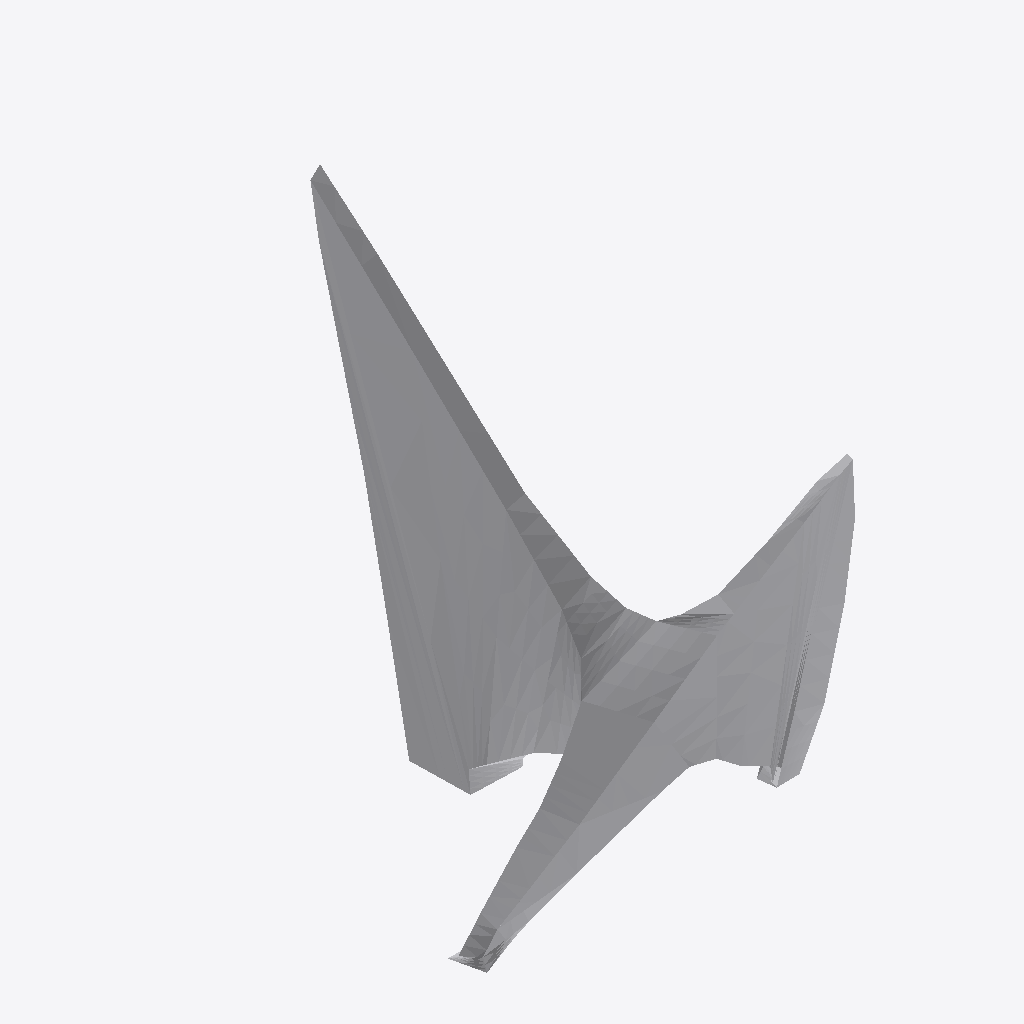
Isometric view of an IFC building model (IFC-SPF (STEP), schema IFC2X3, length unit metre), seen from the south-west, elements coloured by IFC class: 1 other element (light grey).
Extent 2.8 m × 2.4 m × 3.6 m (x, y, z). Elements (1): 1 IfcBuildingElementPart.

HEADER;
FILE_DESCRIPTION(('IFC 2x3 Building Model'),'2;1');
FILE_NAME('C:\\Users\\IG_EQUIPO1\\AppData\\Local\\Packages\\48598BIMMars.313206BE35C60_69nt','',(''),(''),'','','');
FILE_SCHEMA(('IFC2X3'));
ENDSEC;
DATA;
#4203=IFCPROJECT('0xDhCWF556DAqqt6ILUB6A',$,'Port De Barcelona','',$,$,$,(#11),#4204);
#1=IFCSITE('23Ob67Y_DAv8HHeQV6OCF9',$,'Port De Barcelona',$,$,#2,$,$,.ELEMENT.,(-37,-45,0,0),(144,58,1,200000),0.0,'',$);
#7=IFCBUILDINGELEMENTPART('0a0AXsqIHDTQHrUcrEvC3Y',$,'APBCN-URB-MON-Monumento_Evocacio_Marinera_LOD3','',$,#8,#9,$);
ENDSEC;
